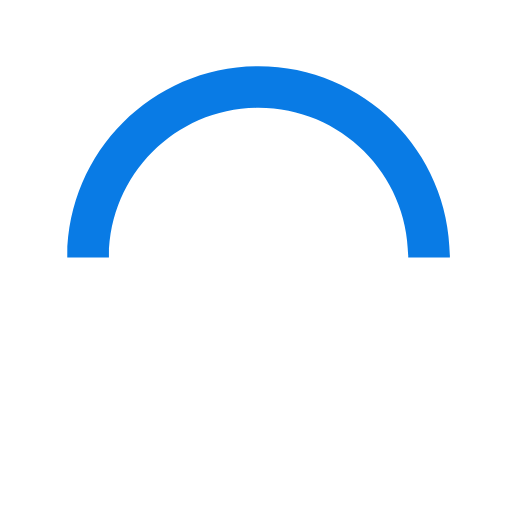
t = 0.00 s
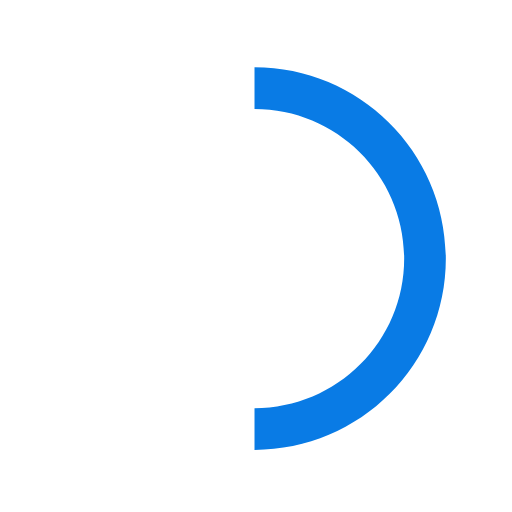
t = 0.15 s
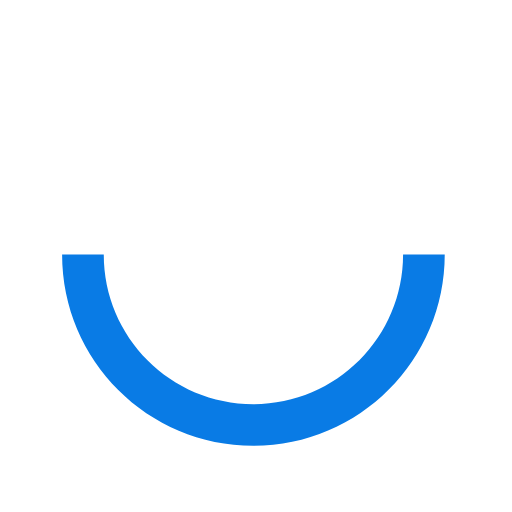
t = 0.30 s
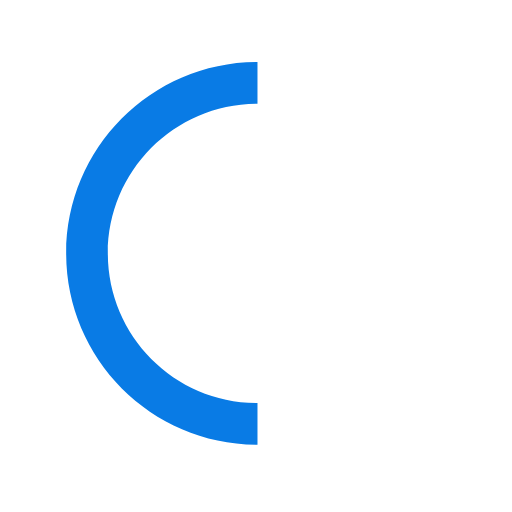
t = 0.45 s

The animated SVG that drew these frames (rendered in a browser with its animation timeline set to each time). Animation: 1 SMIL element (animateTransform=1); one cycle of 0.60 s, repeats indefinitely.

<svg version="1.1" id="loader-1" xmlns="http://www.w3.org/2000/svg" xmlns:xlink="http://www.w3.org/1999/xlink" x="0px" y="0px"
     width="40px" height="40px" viewBox="0 0 50 50" style="enable-background:new 0 0 50 50;" xml:space="preserve">
  <path fill="#097be5" d="M43.935,25.145c0-10.318-8.364-18.683-18.683-18.683c-10.318,0-18.683,8.365-18.683,18.683h4.068c0-8.071,6.543-14.615,14.615-14.615c8.072,0,14.615,6.543,14.615,14.615H43.935z">
    <animateTransform attributeType="xml"
      attributeName="transform"
      type="rotate"
      from="0 25 25"
      to="360 25 25"
      dur="0.6s"
      repeatCount="indefinite"/>
    </path>
  </svg>
